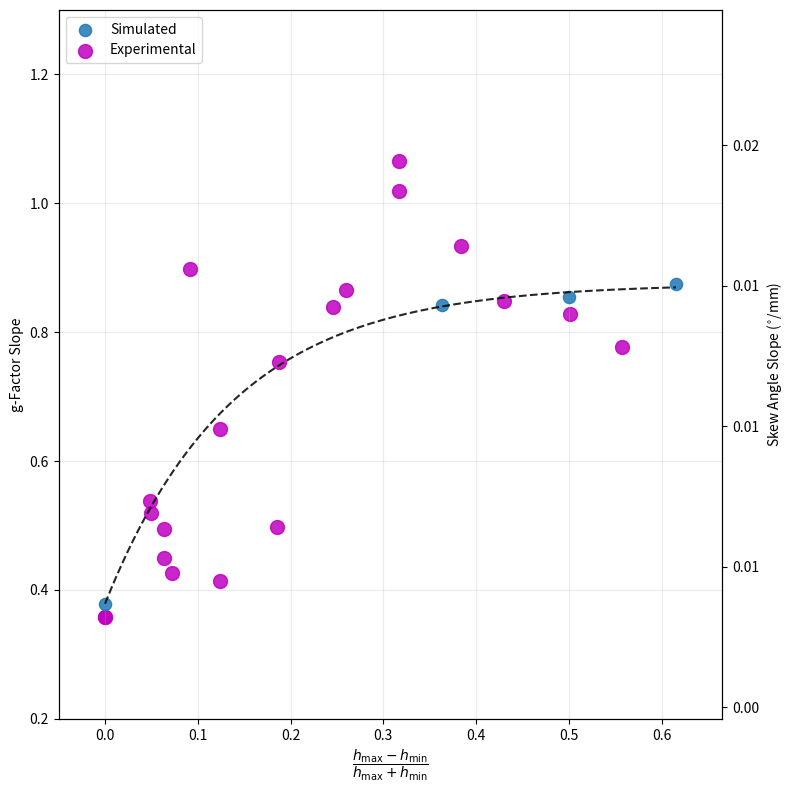

Recreate this plot in Python.
#!/usr/bin/env python3
"""Lightweight re-plot of the canting chirality series from precomputed data."""

import numpy as np
import matplotlib.pyplot as plt
from matplotlib.ticker import FuncFormatter

K_ALPHA = 5.5
K_OPT = 1.089595041701311
A, B, C = 0.80291084, 0.45570389, 7.28171509

ht_ratios = [0.0, 0.3636363636363637, 0.4999999999999999, 0.6153846153846154]
k_gs = [0.34717317668230663, 0.7730828101006769, 0.7834794996987616, 0.8028278828086988]

dh_riv = np.array([0.00046292408994360674, 0.00046292408994360674, 0.04907405786553596, 0.04861105960092645, 0.06342596562310825, 0.06388886498816321, 0.07268513971886222, 0.12361114119305902, 0.18518521265728374, 0.12407404055811398, 0.09166663452431145, 0.18796300444583172, 0.24537033877745715, 0.26018514590008446, 0.31666663205182266, 0.31666663205182266, 0.3837963365429207, 0.4296296538050764, 0.501388846444497, 0.5569443855167933])
kg_riv = np.array([0.3571428912026467, 0.3571428912026467, 0.5194806793644906, 0.5373377935804468, 0.4935064980102673, 0.4496752891377342, 0.4253246946064571, 0.41396106070582195, 0.49675341156322045, 0.6493506324614973, 0.8977272515454614, 0.7532468376925127, 0.8392856686146327, 0.8652596765735633, 1.0194805709924328, 1.0649351065949728, 0.9334414799773735, 0.8474026490552535, 0.8279220347139976, 0.7759741054937828])

fig, ax = plt.subplots(figsize=(8, 8), dpi=300)
ax_r = ax.twinx()

x_samp = np.linspace(min(ht_ratios), max(ht_ratios), 100)
ax_r.plot(x_samp, A - B * np.exp(-C * x_samp), "k--", alpha=0.85)
ax_r.scatter(ht_ratios, k_gs, s=77, alpha=0.85, color="tab:blue", label="Simulated")
ax.scatter(dh_riv, kg_riv, color="m", s=100, alpha=0.85, label="Experimental")

ax.set_xlabel(r"$\dfrac{h_{\mathrm{max}} - h_{\mathrm{min}}}{h_{\mathrm{max}} + h_{\mathrm{min}}}$")
ax.set_ylabel("g-Factor Slope")
ax_r.set_ylabel(r"Skew Angle Slope ($^{\circ}$/mm)")

h_r, l_r = ax_r.get_legend_handles_labels()
h, l = ax.get_legend_handles_labels()
ax.legend(h_r + h, l_r + l, loc="upper left")

ax.set_xlim(-0.05, max(*ht_ratios, *dh_riv) + 0.05)
ax.set_ylim(0.2, 1.3)
ax_r.set_ylim(0.2 / K_OPT, 1.3 / K_OPT)
ax_r.yaxis.set_major_formatter(FuncFormatter(lambda v, _: f"{v * 0.1 / K_ALPHA:.2f}"))

ax.grid(True, alpha=0.25)

plt.tight_layout()
plt.savefig("3e.png", bbox_inches="tight")
